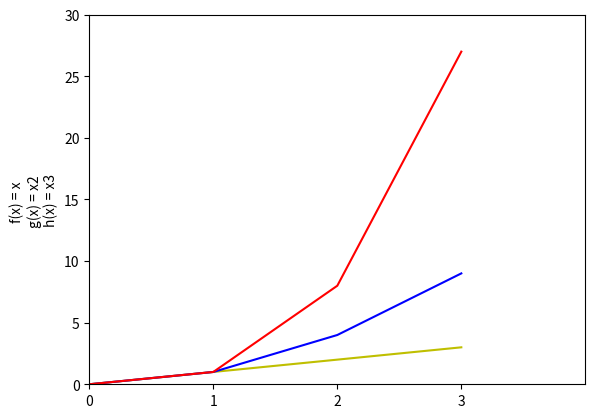

Python code for this plot:
# A program that displays a plot of the functions f(x)=x, g(x)=x2 and h(x)=x3 in the range [0, 4] on the one set of axes.

import matplotlib.pyplot as plt
import numpy as np

def f(x):
    return x
def g(x):
    return x ** 2
def h(x):
    return x ** 3

# np.arange returns evenly spaced values within a given interval. https://numpy.org/doc/stable/reference/generated/numpy.arange.html#numpy.arange
x1 = np.arange(0, 4, 1)
plt.plot(f(x1), 'y', g(x1), 'b', h(x1), 'r')
plt.xticks(np.arange(0, 4, 1))
plt.axis(xmin = 0, xmax = 4, ymin = 0, ymax = 30) # https://towardsdatascience.com/plot-in-python-with-matplotlib-step-by-step-dd69f2e9175a
plt.ylabel('f(x) = x ' + '\ng(x) = x2 ' + '\nh(x) = x3')
plt.show()